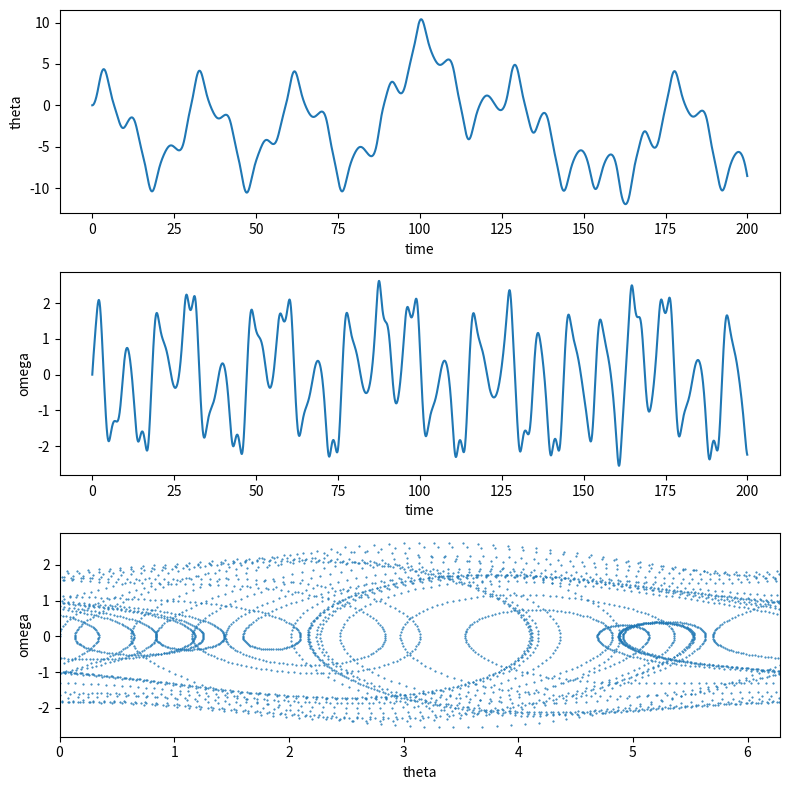

The script that saved this image:
import numpy as np
import matplotlib.pyplot as plt
from scipy.integrate import odeint

def f(y, t, params):
    theta, omega = y      # unpack current values
    Q, d, Omega = params  # unpack parameters
    derivs = [omega,      # list of dy/dt=f functions
             -omega/Q + np.sin(theta) + d*np.cos(Omega*t)]
    return derivs

# Parameters
Q = 2.0          # quality factor (inverse damping)
d = 1.5          # forcing amplitude
Omega = 0.65     # drive frequency

# Initial values
theta0 = 0.0     # initial angular displacement
omega0 = 0.0     # initial angular velocity

# Bundle parameters for ODE solver
params = [Q, d, Omega]

# Bundle initial conditions for ODE solver
y0 = [theta0, omega0]

# Make time array for solution
tStop = 200.
tInc = 0.05
t = np.arange(0., tStop, tInc)

# Call the ODE solver
psoln = odeint(f, y0, t, args=(params,))

# Plot results
fig = plt.figure(1, figsize=(8,8))

# Plot theta as a function of time
ax1 = fig.add_subplot(311)
ax1.plot(t, psoln[:,0])
ax1.set_xlabel('time')
ax1.set_ylabel('theta')

# Plot omega as a function of time
ax2 = fig.add_subplot(312)
ax2.plot(t, psoln[:,1])
ax2.set_xlabel('time')
ax2.set_ylabel('omega')

# Plot omega vs theta
ax3 = fig.add_subplot(313)
twopi = 2.0*np.pi
ax3.plot(psoln[:,0]%twopi, psoln[:,1], '.', ms=1)
ax3.set_xlabel('theta')
ax3.set_ylabel('omega')
ax3.set_xlim(0., twopi)

plt.tight_layout()
plt.savefig('odePend.pdf')
plt.show()